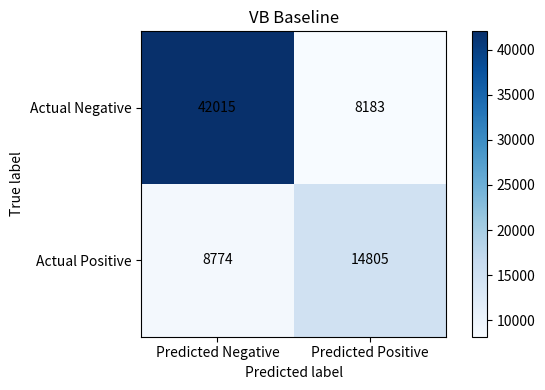

This figure's Python source: (Note: this script raises an exception after producing the figure.)
import matplotlib.pyplot as plt
import numpy as np

# Replace these with your known TP, TN, FP, FN values
tp = 14805
tn = 42015
fp = 8183
fn = 8774

# tp = 21591
# tn = 48889
# fp = 1222
# fn = 1954

path = '../ASSET/models/LSTM_918_0/'
# Create the confusion matrix
confusion_matrix = np.array([[tn, fp], [fn, tp]])

def plot_confusion_matrix(confusion_matrix, title='VB Baseline', cmap=plt.cm.Blues):
    plt.figure(figsize=(6, 4))
    plt.imshow(confusion_matrix, interpolation='nearest', cmap=cmap)
    plt.title(title)
    plt.colorbar()
    plt.xticks([0, 1], ["Predicted Negative", "Predicted Positive"])
    plt.yticks([0, 1], ["Actual Negative", "Actual Positive"])
    plt.ylabel('True label')
    plt.xlabel('Predicted label')
    plt.tight_layout()

    for i in range(2):
        for j in range(2):
            plt.text(j, i, str(confusion_matrix[i, j]), horizontalalignment='center', verticalalignment='center')

# Plot the confusion matrix
plot_confusion_matrix(confusion_matrix)
plt.savefig(path + 'yolo_confusion_matrix.png')
plt.show()
